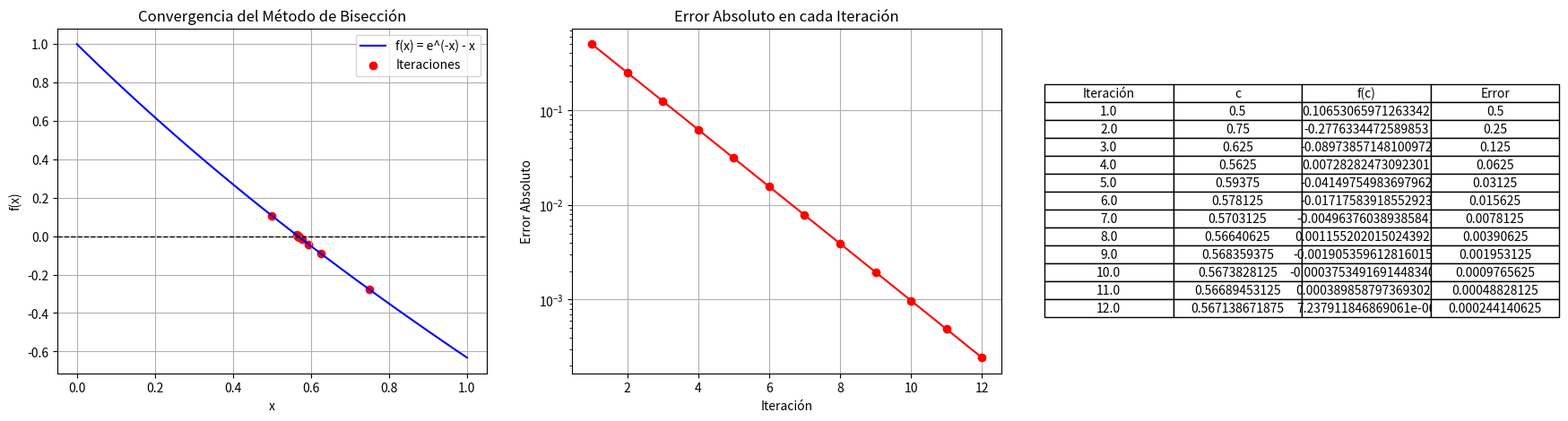

This figure's Python source:
import matplotlib.pyplot as plt
import math
import pandas as pd

def f(x):
    """Define la función f(x) = e^(-x) - x."""
    return math.exp(-x) - x

def bisection_method(a, b, tol=1e-5, max_iter=100):
    """
    Implementa el método de bisección para encontrar la raíz de la función f(x).
    
    Parámetros:
    a (float): Límite inferior del intervalo.
    b (float): Límite superior del intervalo.
    tol (float): Tolerancia para el criterio de parada.
    max_iter (int): Número máximo de iteraciones.
    
    Retorna:
    iterations (list): Lista de valores de c en cada iteración.
    errors (list): Lista de errores absolutos en cada iteración.
    """
    # Verificar si el método de bisección puede aplicarse
    if f(a) * f(b) >= 0:
        print("El método de bisección no puede aplicarse.")
        return [], []

    iterations = []  # Lista para almacenar los valores de c en cada iteración
    errors = []  # Lista para almacenar los errores absolutos en cada iteración
    c_old = a  # Valor inicial de c_old

    for _ in range(max_iter):
        c = (a + b) / 2.0  # Calcular el punto medio del intervalo
        iterations.append(c)  # Almacenar el valor de c
        error = abs(c - c_old)  # Calcular el error absoluto
        errors.append(error)  # Almacenar el error

        # Verificar si el valor de f(c) es cercano a cero o si el error es menor que la tolerancia
        if abs(f(c)) < tol or error < tol:
            break

        # Actualizar los límites del intervalo
        if f(a) * f(c) < 0:
            b = c
        else:
            a = c

        c_old = c  # Actualizar c_old
    
    return iterations, errors

# Intervalo [0, 1] y tolerancia 10^-5
a, b = 0, 1
iterations, errors = bisection_method(a, b)

if not iterations:
    print("No se encontró una raíz válida en el intervalo dado.")
else:
    # Crear un DataFrame con las iteraciones y errores
    df = pd.DataFrame({
        'Iteración': range(1, len(iterations) + 1),
        'c': iterations,
        'f(c)': [f(c) for c in iterations],
        'Error': errors
    })

    # Graficar la función y la convergencia
    fig, ax = plt.subplots(1, 3, figsize=(21, 5))
    
    # Valores de x para graficar la función
    x_vals = [a + (b - a) * i / 100 for i in range(101)]
    y_vals = [f(x) for x in x_vals]
    
    # Gráfica de la función f(x)
    ax[0].plot(x_vals, y_vals, label='f(x) = e^(-x) - x', color='b')
    ax[0].axhline(0, color='k', linestyle='--', linewidth=1)  # Línea horizontal en y=0
    ax[0].scatter(iterations, [f(c) for c in iterations], color='red', label='Iteraciones')  # Puntos de iteraciones
    ax[0].set_xlabel('x')  # Etiqueta del eje X
    ax[0].set_ylabel('f(x)')  # Etiqueta del eje Y
    ax[0].set_title("Convergencia del Método de Bisección")  # Título de la gráfica
    ax[0].legend()  # Mostrar la leyenda
    ax[0].grid()  # Mostrar la cuadrícula
    
    # Gráfica de convergencia del error
    ax[1].plot(range(1, len(errors)+1), errors, marker='o', linestyle='-', color='r')
    ax[1].set_yscale("log")  # Escala logarítmica para el eje Y
    ax[1].set_xlabel("Iteración")  # Etiqueta del eje X
    ax[1].set_ylabel("Error Absoluto")  # Etiqueta del eje Y
    ax[1].set_title("Error Absoluto en cada Iteración")  # Título de la gráfica
    ax[1].grid()  # Mostrar la cuadrícula

    # Mostrar la tabla de iteraciones
    ax[2].axis('tight')
    ax[2].axis('off')
    table = ax[2].table(cellText=df.values, colLabels=df.columns, cellLoc='center', loc='center')
    table.auto_set_font_size(False)
    table.set_fontsize(10)
    table.scale(1.2, 1.2)
    
    plt.show()  # Mostrar las gráficas y la tabla
    
    # Mostrar iteraciones en la consola
    print("\nIteraciones del Método de Bisección:")
    print(df.to_string(index=False))
